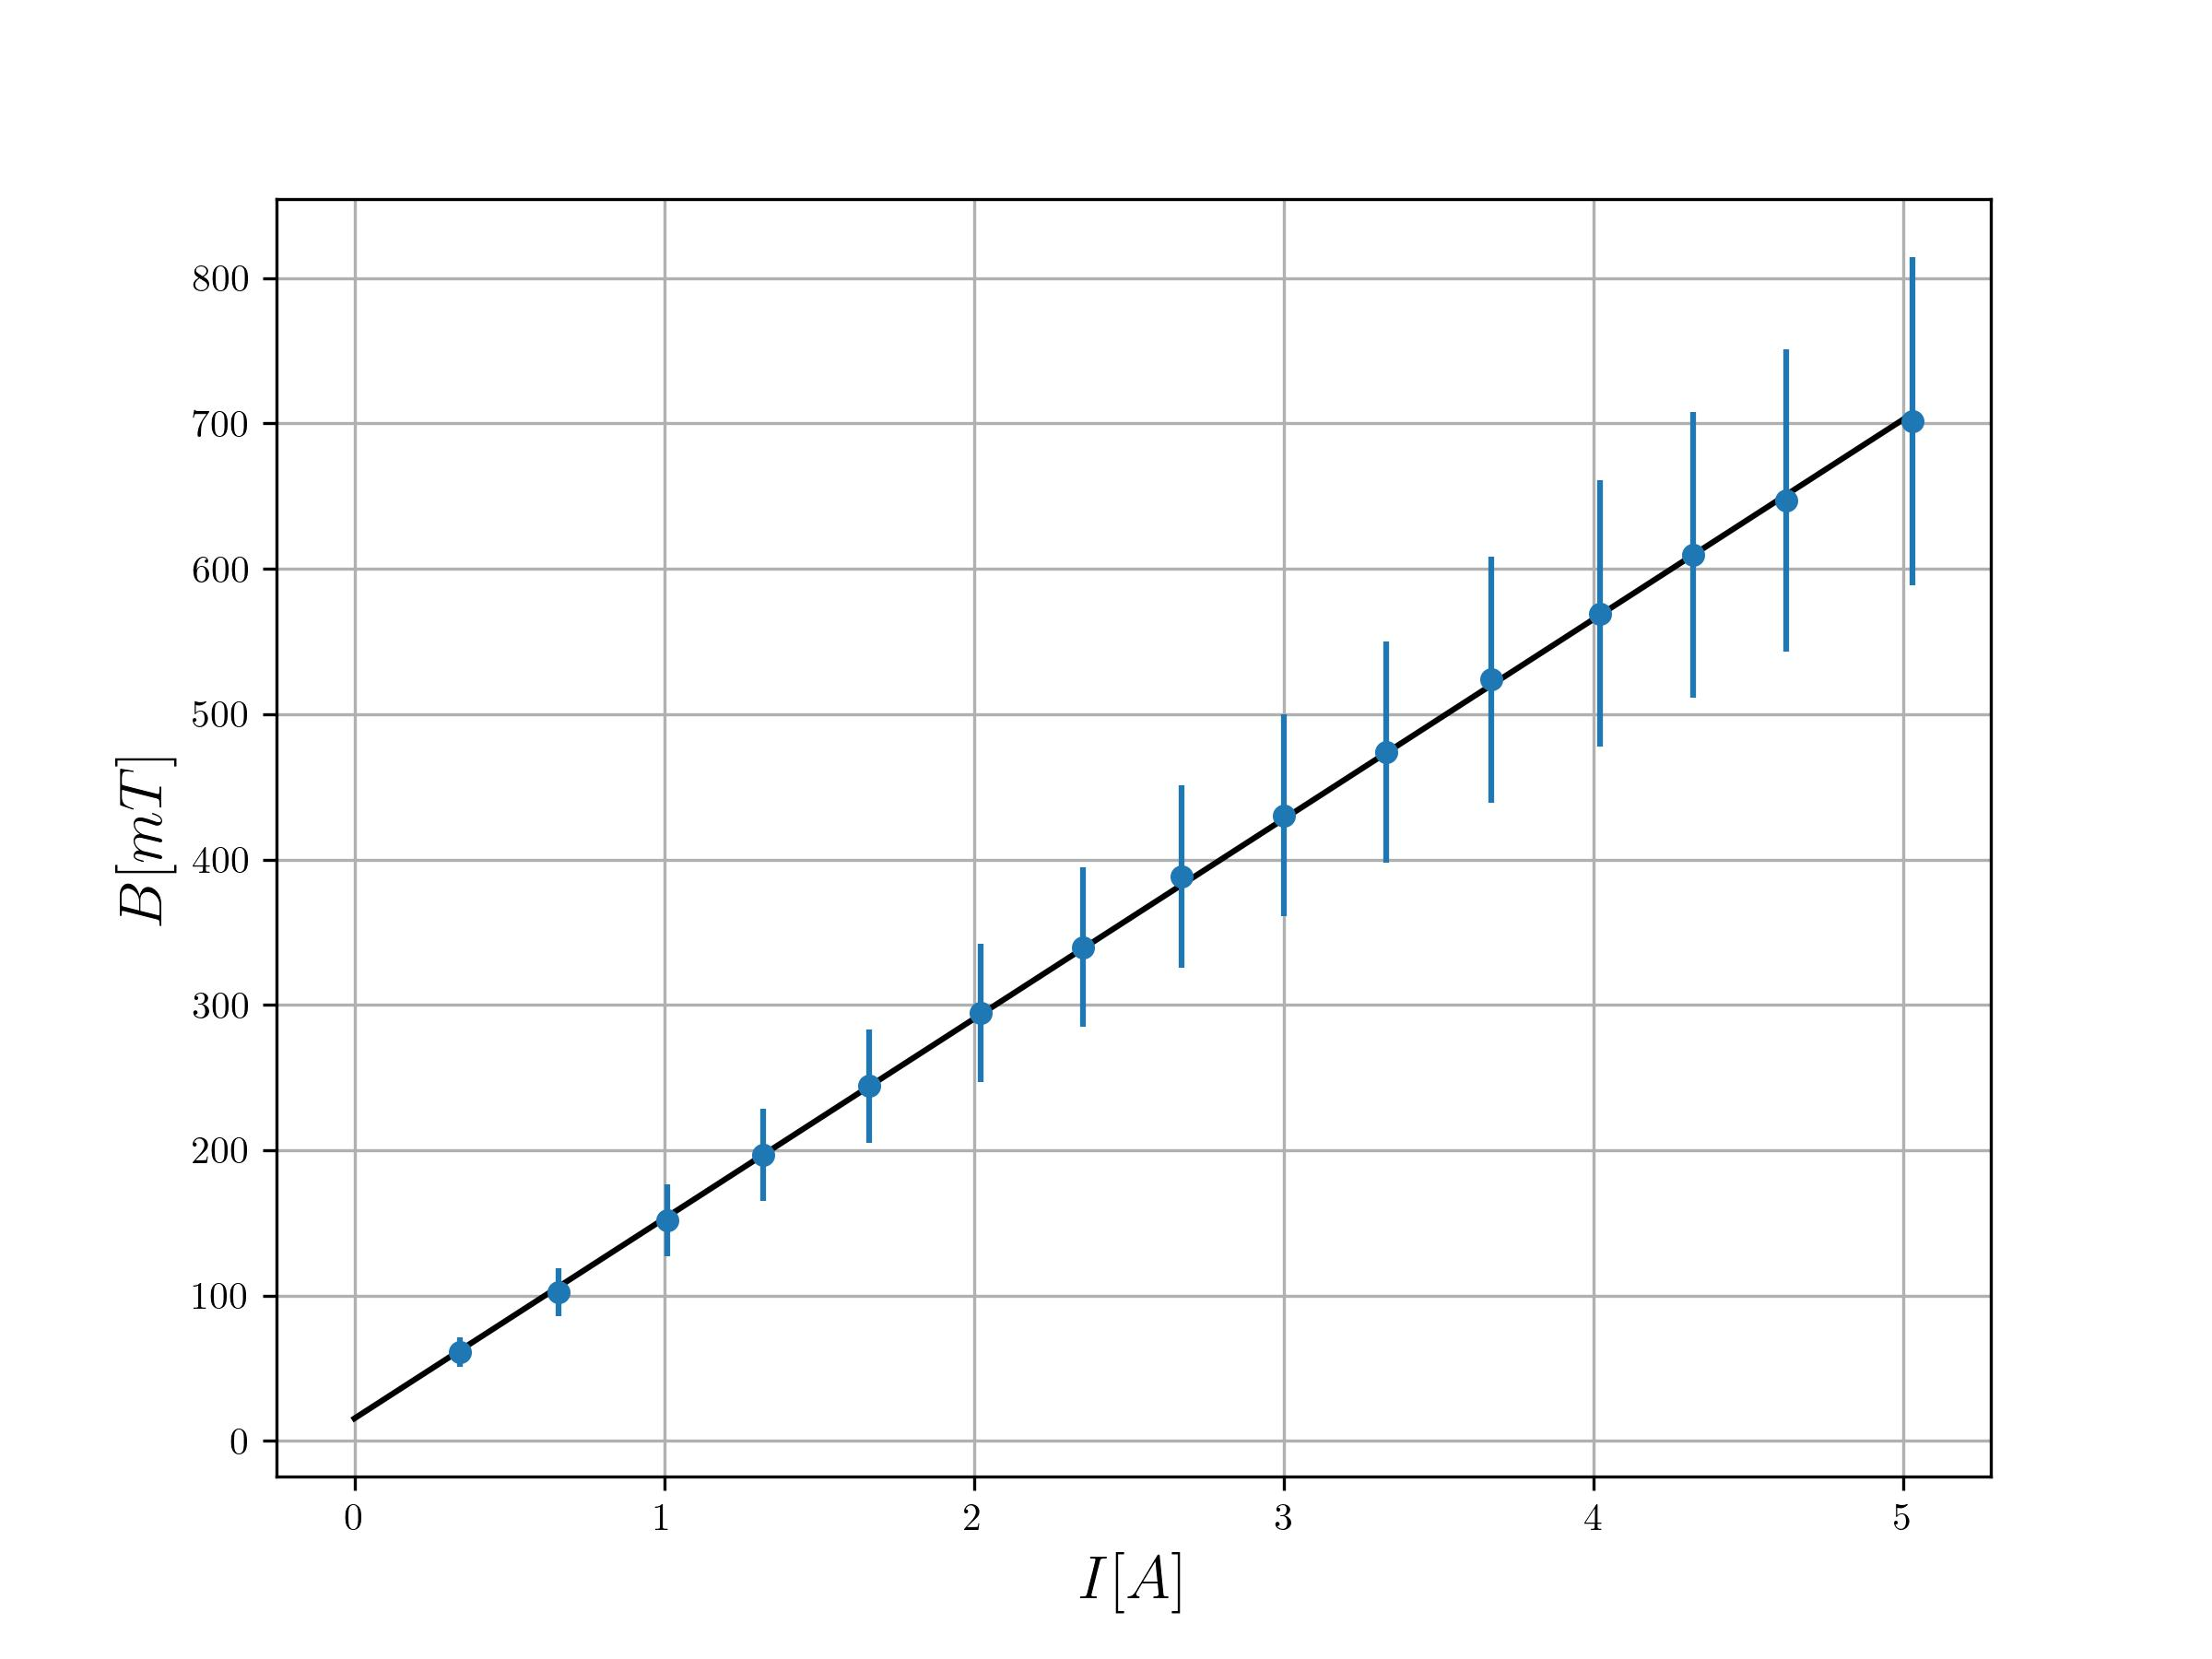

Values plotted in this chart, from the file beside it:
0.34, 410, 0.7
0.66, 687, 1
1.01, 1018, 2.1
1.32, 1322, 2.1
1.66, 1638, 1.7
2.02, 1976, 1.8
2.35, 2280, 2.7
2.67, 2607, 3.1
3, 2889, 2.9
3.33, 3181, 3.3
3.67, 3515, 4.2
4.02, 3820, 4.1
4.32, 4092, 4.4
4.62, 4344, 3.5
5.03, 4709, 3.7
